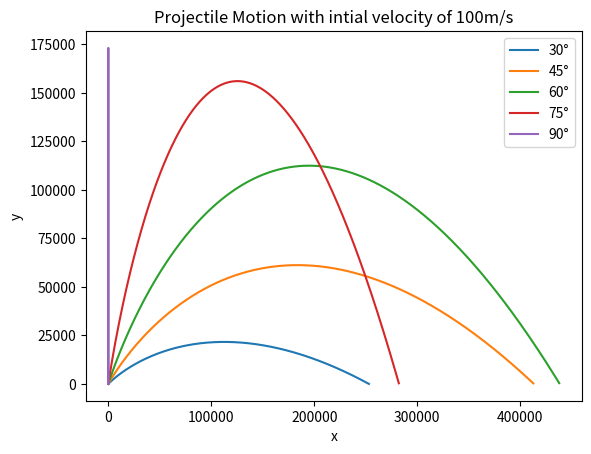

Python code for this plot:
import numpy as np 
import matplotlib.pyplot as plt

# Global constants 
g = 9.81  # gravitational constant 
v_o = 100 
# theta = np.deg2rad(30)

def main(angle): 
    
    theta = np.deg2rad(angle)
    x, y = [], []
    x_i, y_i = 0, 0 

    for t in np.arange(0, 1000, 0.01): 
            
            x_f = x_i + (v_o * np.cos(theta) * t)
            y_f = y_i + (v_o * np.sin(theta) * t) - (g * t**2)

            if y_f >= 0:  
                x.append(x_f)
                y.append(y_f)

            x_i, y_i = x_f, y_f

    plt.plot(x, y, label=f"{angle}\u00b0")  # Adding label for each trajectory


if __name__ == "__main__":

    for angles in range(30,91,15): 
        main(angles)
    plt.xlabel("x")
    plt.ylabel("y")
    plt.title(f"Projectile Motion with intial velocity of {v_o}m/s")
    plt.legend()
    plt.savefig("Projectile Motion plots at varying angles.png")
    plt.show()